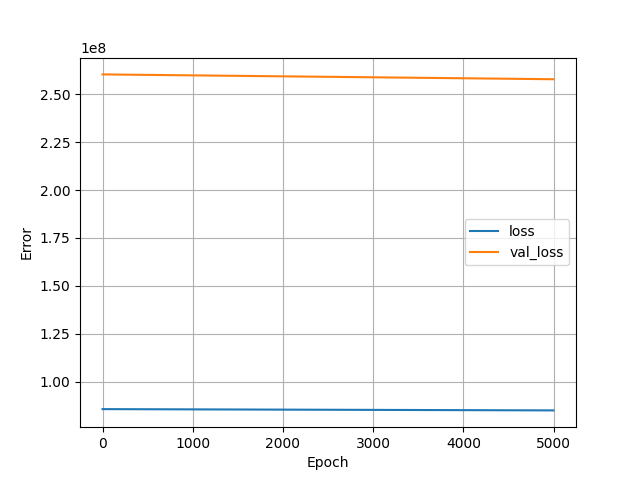

Source data for this figure (header and first rows):
, loss, val_loss, epoch
0, 85831752, 260236832, 0
1, 85831608, 260236336, 1
2, 85831472, 260235872, 2
3, 85831352, 260235408, 3
4, 85831216, 260234976, 4
5, 85831080, 260234416, 5
6, 85830952, 260233856, 6
7, 85830816, 260233424, 7
8, 85830680, 260232976, 8
9, 85830560, 260232496, 9
10, 85830424, 260232000, 10
11, 85830296, 260231440, 11
12, 85830144, 260230896, 12
13, 85830000, 260230336, 13
14, 85829856, 260229872, 14
15, 85829744, 260229440, 15
16, 85829632, 260228976, 16
17, 85829496, 260228512, 17
18, 85829368, 260228048, 18
19, 85829240, 260227632, 19
20, 85829120, 260227200, 20
21, 85828984, 260226720, 21
22, 85828856, 260226144, 22
23, 85828712, 260225664, 23
24, 85828592, 260225232, 24
25, 85828464, 260224768, 25
26, 85828328, 260224240, 26
27, 85828184, 260223744, 27
28, 85828064, 260223296, 28
29, 85827952, 260222880, 29
30, 85827824, 260222480, 30
31, 85827704, 260222080, 31
32, 85827600, 260221680, 32
33, 85827480, 260221264, 33
34, 85827368, 260220864, 34
35, 85827248, 260220432, 35
36, 85827120, 260219952, 36
37, 85826992, 260219472, 37
38, 85826864, 260219024, 38
39, 85826744, 260218592, 39
40, 85826616, 260218176, 40
41, 85826512, 260217744, 41
42, 85826400, 260217296, 42
43, 85826272, 260216848, 43
44, 85826136, 260216272, 44
45, 85825992, 260215760, 45
46, 85825856, 260215216, 46
47, 85825712, 260214752, 47
48, 85825584, 260214288, 48
49, 85825456, 260213856, 49
50, 85825336, 260213344, 50
51, 85825184, 260212704, 51
52, 85825024, 260212128, 52
53, 85824888, 260211552, 53
54, 85824736, 260211024, 54
55, 85824600, 260210528, 55
56, 85824464, 260209952, 56
57, 85824320, 260209472, 57
58, 85824192, 260208928, 58
59, 85824056, 260208432, 59
... 4,940 more rows
